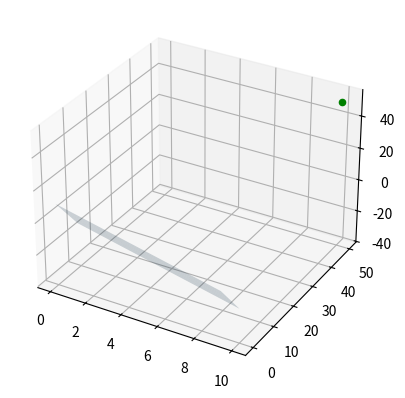

The script that saved this image:
import numpy as np
import matplotlib.pyplot as plt
from mpl_toolkits.mplot3d import Axes3D

point  = np.array([1, 2, 3])
normal = np.array([5, 5, 2])

point2 = np.array([10, 50, 50])

# a plane is a*x+b*y+c*z+d=0
# [a,b,c] is the normal. Thus, we have to calculate
# d and we're set
d = -point.dot(normal)

# create x,y
xx, yy = np.meshgrid(range(10), range(10))

# calculate corresponding z
z = (-normal[0] * xx - normal[1] * yy - d) * 1. / normal[2]


fig = plt.figure()
ax = fig.add_subplot(111,projection='3d')
ax.plot_surface(xx, yy, z, alpha=0.2)
#and i would like to plot this point :
ax.scatter(point2[0] , point2[1] , point2[2],  color='green')

plt.show()